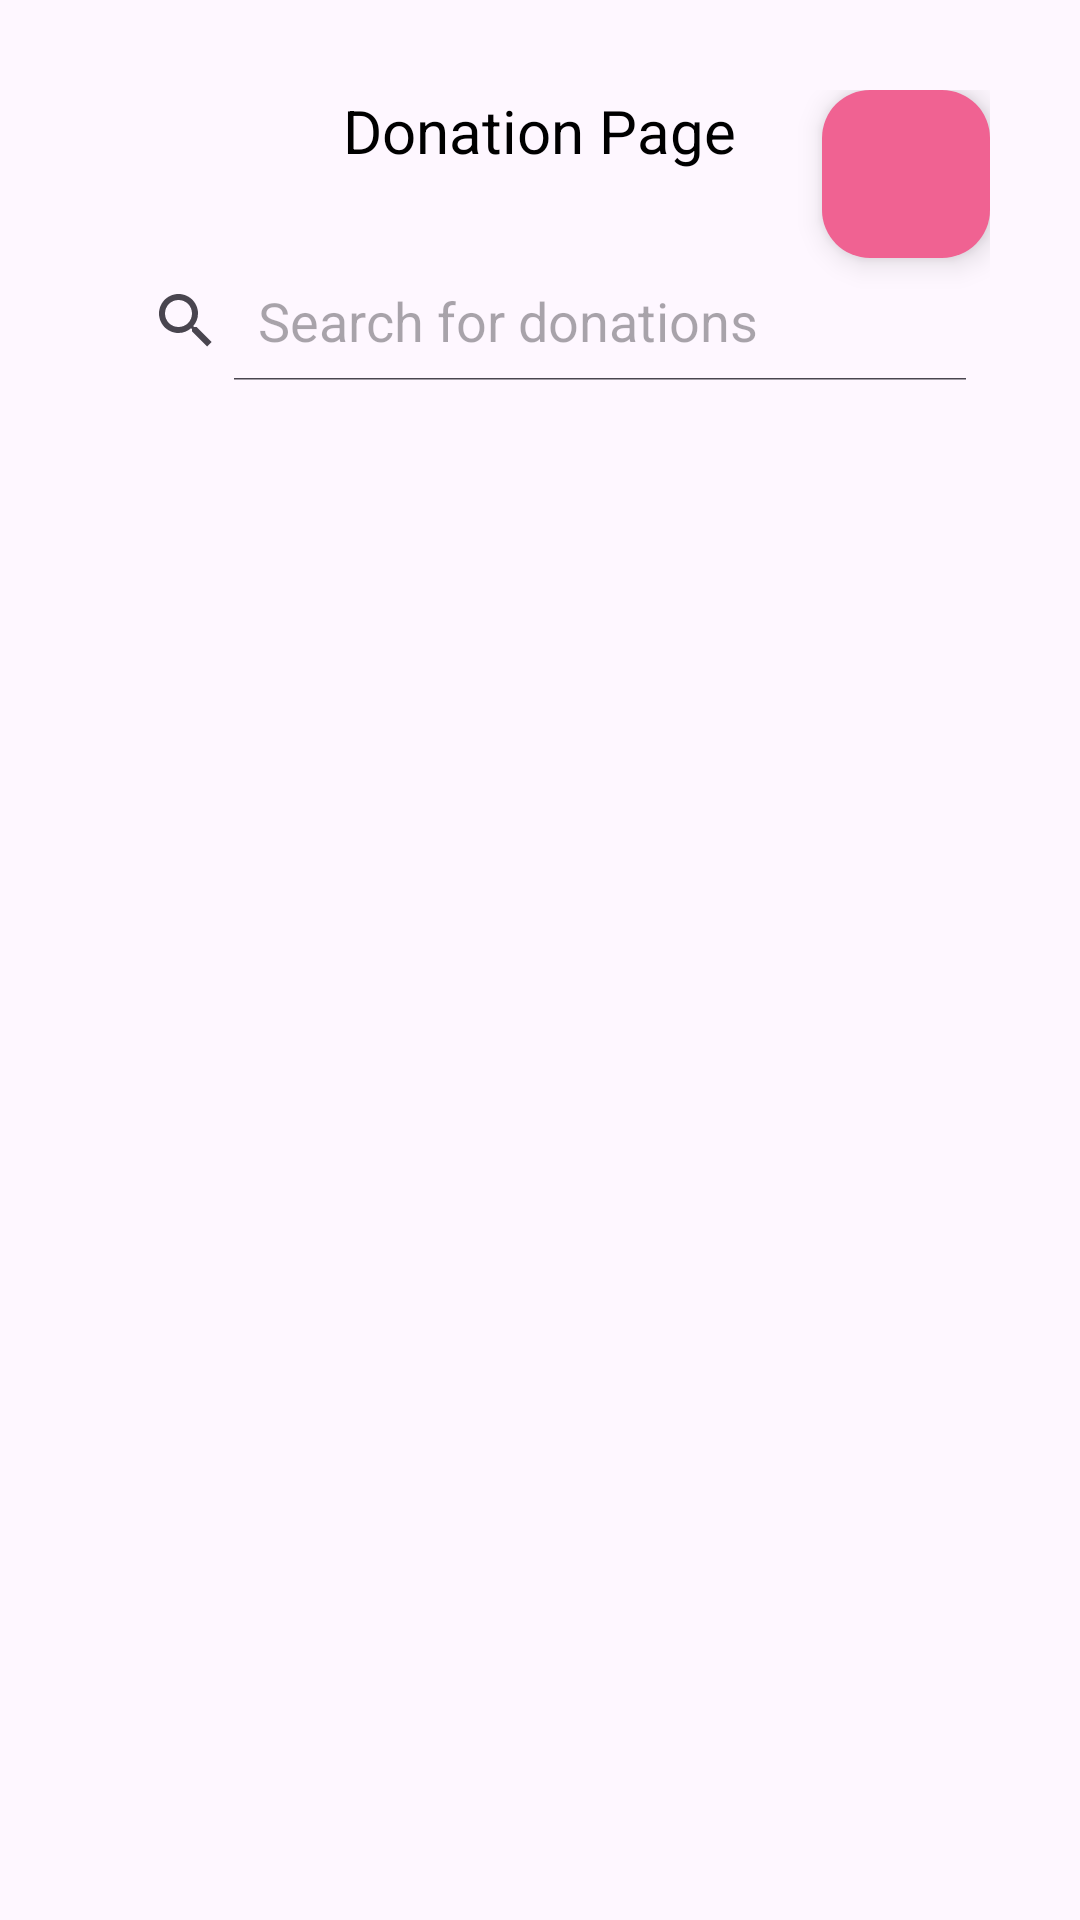

The Android layout XML behind this screen, and the referenced resources:
<!-- AndroidManifest.xml: application theme Theme.Dermanation -->
<!-- res/layout/fragment_donation_main.xml -->
<?xml version="1.0" encoding="utf-8"?>
<RelativeLayout xmlns:android="http://schemas.android.com/apk/res/android"
    xmlns:app="http://schemas.android.com/apk/res-auto"
    xmlns:tools="http://schemas.android.com/tools"
    android:id="@+id/main"
    android:layout_width="match_parent"
    android:layout_height="match_parent"
    android:padding="30dp"
    tools:context=".MainActivity">

    <TextView
        android:id="@+id/donationPageText"
        android:layout_width="wrap_content"
        android:layout_height="wrap_content"
        android:layout_centerHorizontal="true"
        android:text="Donation Page"
        android:textSize="20sp"
        android:textColor="@color/black" />

    <SearchView
        android:id="@+id/searchBar"
        android:layout_width="match_parent"
        android:layout_height="40dp"
        android:layout_below="@id/donationPageText"
        android:layout_marginTop="30dp"
        android:iconifiedByDefault="false"
        android:queryHint="Search for donations" />

    <androidx.recyclerview.widget.RecyclerView
        android:id="@+id/donationList"
        android:layout_width="match_parent"
        android:layout_height="match_parent"
        android:layout_below="@id/searchBar"
        android:scrollbars="vertical"
        tools:listitem="@layout/fragment_donation_list" />

    <com.google.android.material.floatingactionbutton.FloatingActionButton
        android:id="@+id/fab"
        android:layout_width="wrap_content"
        android:layout_height="wrap_content"
        android:layout_alignTop="@id/donationPageText"
        android:layout_alignParentEnd="true"
        android:layout_marginEnd="0dp"
        android:layout_marginTop="0dp"
        android:src="@drawable/baseline_add_24"
        app:backgroundTint="@color/pink"
        app:tint="@color/white" />

</RelativeLayout>
<!-- res/layout/fragment_donation_list.xml (included above) -->
<?xml version="1.0" encoding="utf-8"?>
<androidx.cardview.widget.CardView xmlns:android="http://schemas.android.com/apk/res/android"
    xmlns:app="http://schemas.android.com/apk/res-auto"
    android:layout_width="match_parent"
    android:layout_height="wrap_content"
    android:clickable="true"
    android:focusable="true"
    android:orientation="vertical"
    android:padding="30dp"
    android:layout_margin="10dp"
    android:id="@+id/mainContainer">

    <LinearLayout
        android:layout_width="match_parent"
        android:layout_height="match_parent"
        android:orientation="vertical">

        <ImageView
            android:id="@+id/donationImageIV"
            android:layout_width="match_parent"
            android:layout_height="160dp"
            app:srcCompat="@drawable/donation_img_8" />

        <TextView
            android:id="@+id/donationTitleTV"
            android:layout_width="match_parent"
            android:layout_height="wrap_content"
            android:text="Help Flood Victim"
            android:textColor="@color/black"
            android:textSize="20sp" />

        <ProgressBar
            android:id="@+id/progressPB"
            style="?android:attr/progressBarStyleHorizontal"
            android:layout_width="match_parent"
            android:layout_height="wrap_content" />

        <TextView
            android:id="@+id/targetAmountTV"
            android:layout_width="match_parent"
            android:layout_height="wrap_content"
            android:text="RM 0/2000"
            android:textColor="@color/black"
            android:textSize="10sp" />
    </LinearLayout>

</androidx.cardview.widget.CardView>
<!-- resources referenced by this layout -->
<resources>
  <color name="black">#FF000000</color>
  <color name="pink">#F06292</color>
  <color name="white">#FFFFFFFF</color>
  <style name="Theme.Dermanation" parent="Base.Theme.Dermanation" />
  <style name="Base.Theme.Dermanation" parent="Theme.Material3.DayNight.NoActionBar">
          
          
      </style>
</resources>
